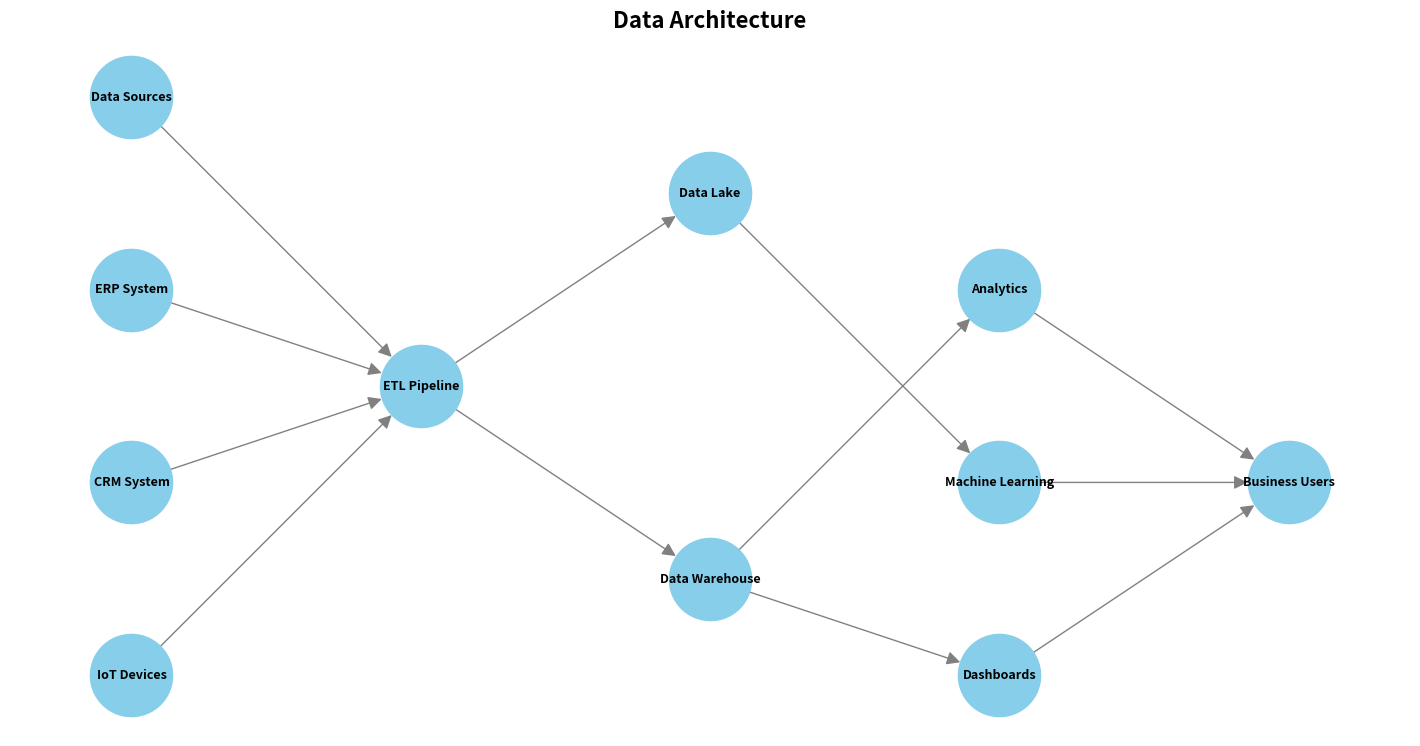

Reproduce this figure in Python.
import matplotlib.pyplot as plt
import networkx as nx

# Create directed graph
G = nx.DiGraph()

# Define architecture layers
nodes = {
    "Data Sources": (0, 3),
    "ERP System": (0, 2),
    "CRM System": (0, 1),
    "IoT Devices": (0, 0),

    "ETL Pipeline": (2, 1.5),

    "Data Lake": (4, 2.5),
    "Data Warehouse": (4, 0.5),

    "Analytics": (6, 2),
    "Machine Learning": (6, 1),
    "Dashboards": (6, 0),

    "Business Users": (8, 1)
}

# Add nodes
for node in nodes:
    G.add_node(node)

# Define connections
edges = [
    ("Data Sources", "ETL Pipeline"),
    ("ERP System", "ETL Pipeline"),
    ("CRM System", "ETL Pipeline"),
    ("IoT Devices", "ETL Pipeline"),

    ("ETL Pipeline", "Data Lake"),
    ("ETL Pipeline", "Data Warehouse"),

    ("Data Lake", "Machine Learning"),
    ("Data Warehouse", "Analytics"),
    ("Data Warehouse", "Dashboards"),

    ("Analytics", "Business Users"),
    ("Machine Learning", "Business Users"),
    ("Dashboards", "Business Users")
]

G.add_edges_from(edges)

# Draw
plt.figure(figsize=(14, 7))
nx.draw(
    G,
    pos=nodes,
    with_labels=True,
    node_size=3500,
    node_color="#87CEEB",
    edge_color="gray",
    arrows=True,
    arrowsize=20,
    font_size=9,
    font_weight="bold"
)

plt.title("Data Architecture", fontsize=16, fontweight="bold")
plt.axis("off")
plt.tight_layout()
plt.show()
